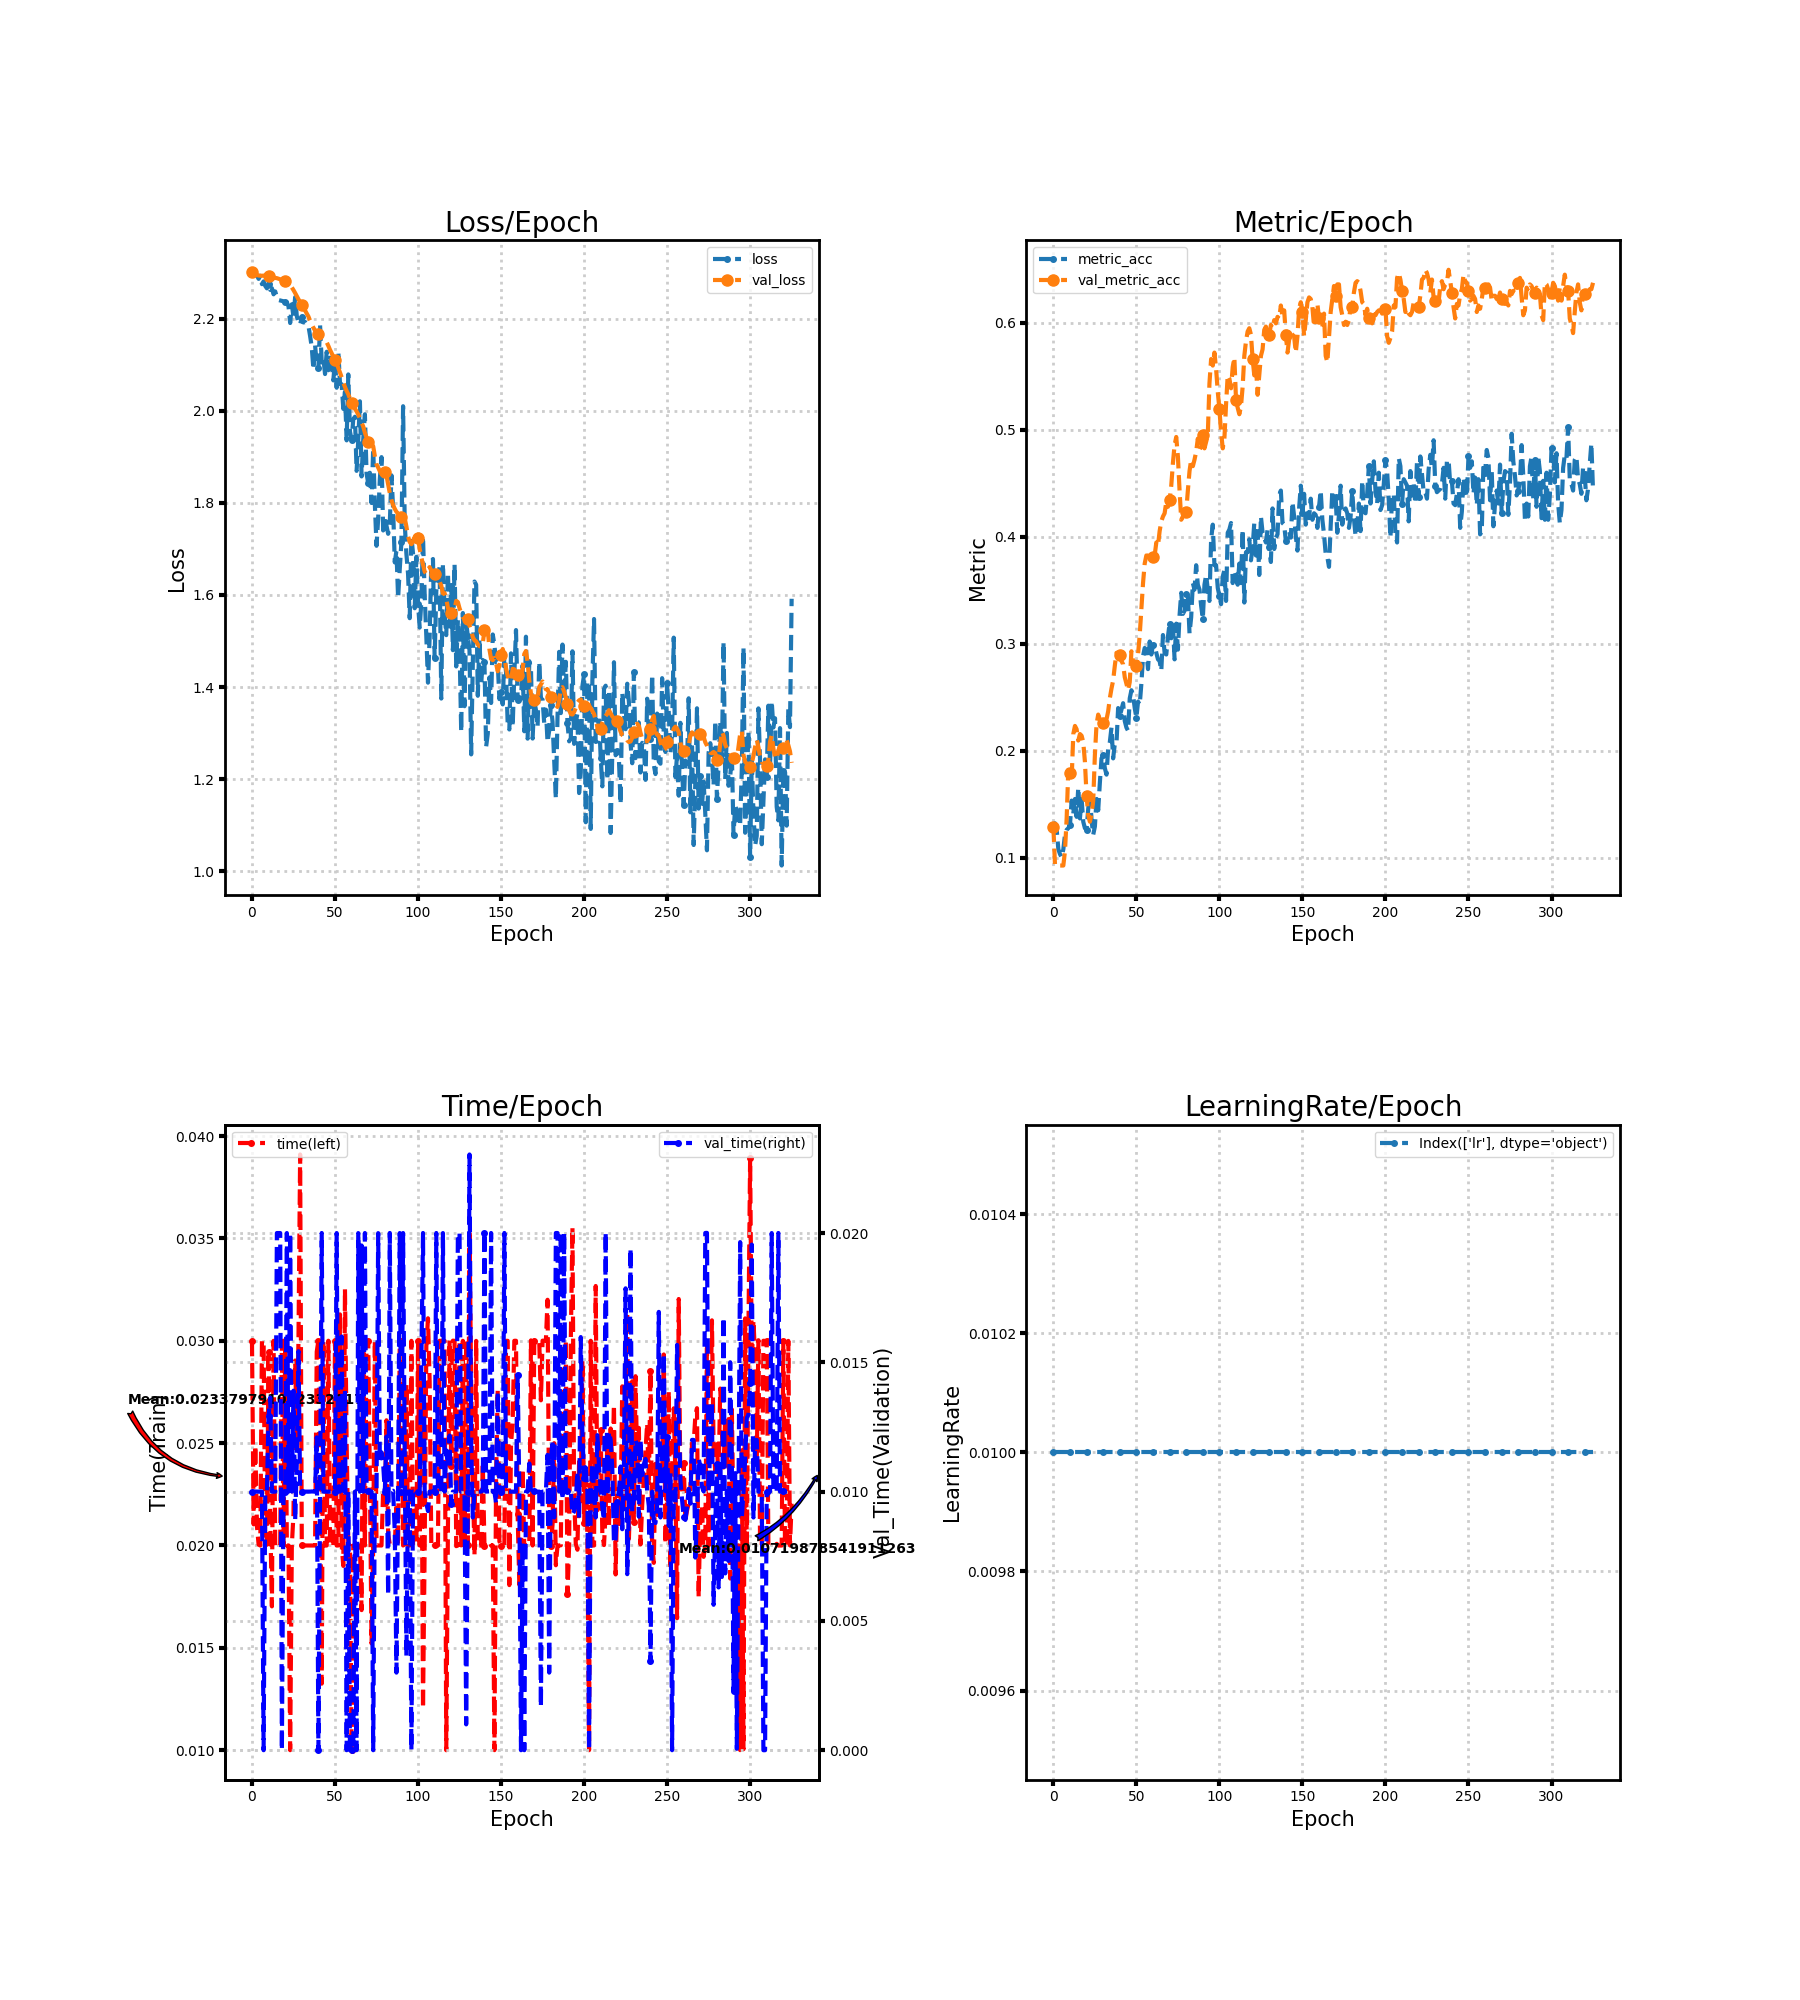

Data behind this chart, as committed beside it:
loss, metric_acc, time, lr, val_loss, val_metric_acc, val_time
2.306, 0.129, 0.03, 0.01, 2.3, 0.129, 0.01
2.3, 0.132, 0.02103, 0.01, 2.298, 0.09256, 0.01
2.298, 0.1259, 0.02488, 0.01, 2.296, 0.09256, 0.01
2.293, 0.1077, 0.02093, 0.01, 2.294, 0.09256, 0.01
2.286, 0.1032, 0.02004, 0.01, 2.293, 0.09256, 0.009999
2.293, 0.1002, 0.02, 0.01, 2.293, 0.09256, 0.01
2.275, 0.1077, 0.03, 0.01, 2.293, 0.09256, 0.01
2.281, 0.1214, 0.03, 0.01, 2.293, 0.1062, 0.0
2.271, 0.1259, 0.02, 0.01, 2.294, 0.1366, 0.01
2.265, 0.1275, 0.02004, 0.01, 2.294, 0.1821, 0.01001
2.274, 0.1305, 0.02947, 0.01, 2.293, 0.1791, 0.01291
2.262, 0.1533, 0.02134, 0.01, 2.292, 0.173, 0.01364
2.266, 0.1411, 0.01702, 0.01, 2.29, 0.2155, 0.01
2.253, 0.1548, 0.03, 0.01, 2.289, 0.2231, 0.009999
2.259, 0.1381, 0.02, 0.01, 2.288, 0.22, 0.009999
2.246, 0.1654, 0.02, 0.01, 2.288, 0.2094, 0.02
2.24, 0.1366, 0.02007, 0.01, 2.286, 0.2155, 0.02
2.239, 0.1548, 0.02, 0.01, 2.285, 0.214, 0.02
2.238, 0.1335, 0.03, 0.01, 2.284, 0.2079, 0.0
2.237, 0.1275, 0.02, 0.01, 2.282, 0.1897, 0.01
2.235, 0.1259, 0.03, 0.01, 2.28, 0.1578, 0.009999
2.235, 0.1457, 0.02, 0.01, 2.278, 0.1396, 0.02
2.226, 0.1593, 0.02, 0.01, 2.275, 0.1335, 0.009998
2.19, 0.1351, 0.009999, 0.01, 2.272, 0.1411, 0.02
2.231, 0.1214, 0.02, 0.01, 2.267, 0.1533, 0.01
2.203, 0.129, 0.02155, 0.01, 2.262, 0.1958, 0.0139
2.246, 0.1548, 0.02904, 0.01, 2.255, 0.2246, 0.008903
2.205, 0.1442, 0.02532, 0.01, 2.248, 0.2337, 0.0111
2.191, 0.17, 0.03004, 0.01, 2.242, 0.2291, 0.01543
2.187, 0.1927, 0.0391, 0.01, 2.236, 0.2261, 0.01005
2.204, 0.1958, 0.02, 0.01, 2.23, 0.2261, 0.009999
2.191, 0.1836, 0.02, 0.01, 2.224, 0.2261, 0.009998
2.192, 0.1775, 0.02, 0.01, 2.217, 0.2291, 0.01
2.186, 0.2018, 0.02, 0.01, 2.211, 0.2367, 0.009998
2.184, 0.2079, 0.02, 0.01, 2.204, 0.2489, 0.009998
2.162, 0.2215, 0.02, 0.01, 2.195, 0.258, 0.01
2.138, 0.1927, 0.02, 0.01, 2.187, 0.2656, 0.01001
2.089, 0.2064, 0.02, 0.01, 2.18, 0.2792, 0.01
2.142, 0.2064, 0.02, 0.01, 2.174, 0.2914, 0.009999
2.1, 0.2398, 0.02947, 0.01, 2.169, 0.2898, 0.0121
2.093, 0.2322, 0.03001, 0.01, 2.165, 0.2898, 0.0
2.186, 0.2382, 0.02339, 0.01, 2.162, 0.2838, 0.01008
2.105, 0.2443, 0.01325, 0.01, 2.158, 0.2807, 0.02
2.114, 0.2276, 0.03001, 0.01, 2.156, 0.2686, 0.01
2.079, 0.2215, 0.02, 0.01, 2.153, 0.2625, 0.01
2.128, 0.2185, 0.02, 0.01, 2.148, 0.2564, 0.01
2.088, 0.2489, 0.03, 0.01, 2.141, 0.264, 0.009996
2.115, 0.2564, 0.02, 0.01, 2.132, 0.2929, 0.009998
2.105, 0.2519, 0.02, 0.01, 2.125, 0.2838, 0.01
2.066, 0.2398, 0.02, 0.01, 2.118, 0.2792, 0.01
2.11, 0.2307, 0.03, 0.01, 2.11, 0.2792, 0.01
2.05, 0.2458, 0.02, 0.01, 2.102, 0.2898, 0.02
2.128, 0.2428, 0.02, 0.01, 2.093, 0.308, 0.01
2.059, 0.2625, 0.03129, 0.01, 2.083, 0.3323, 0.01
2.057, 0.2883, 0.02, 0.01, 2.072, 0.3566, 0.016
2.004, 0.2959, 0.019, 0.01, 2.061, 0.3748, 0.01003
2.041, 0.2944, 0.03253, 0.01, 2.051, 0.3824, 0.01393
1.935, 0.2762, 0.02505, 0.01, 2.043, 0.3809, 0.0
2.079, 0.302, 0.02, 0.01, 2.036, 0.3839, 0.01
1.955, 0.2898, 0.02, 0.01, 2.026, 0.3809, 0.0
... 266 more rows
